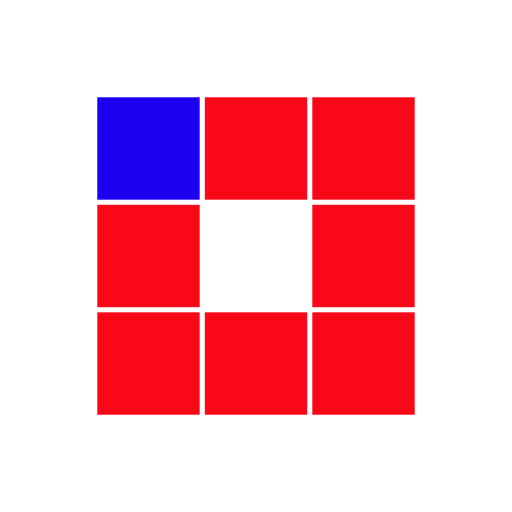
t = 0.00 s
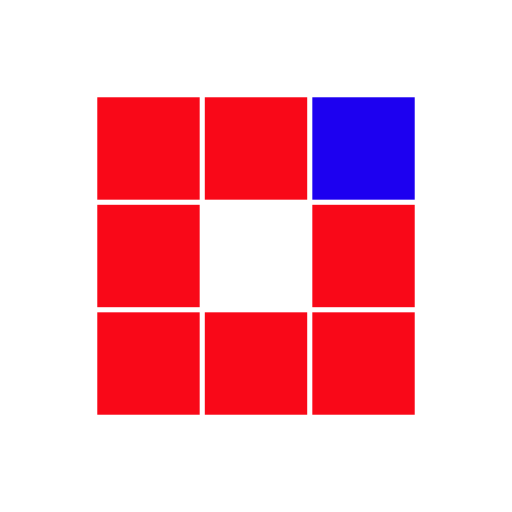
t = 1.56 s
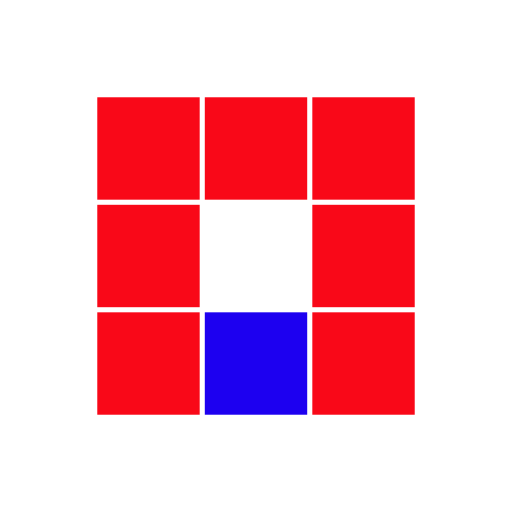
t = 3.13 s
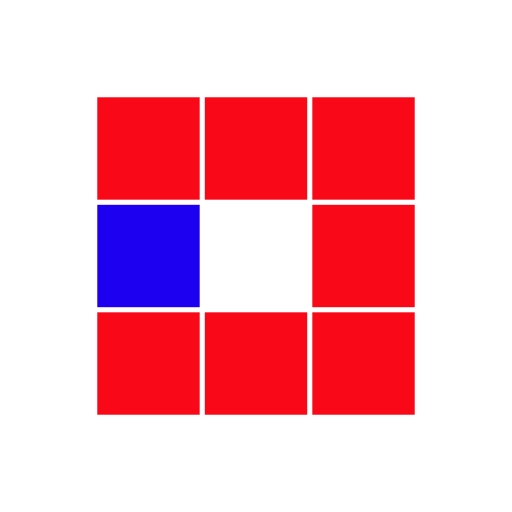
t = 4.69 s
t = 6.25 s: frame unchanged from t = 1.56 s, image omitted
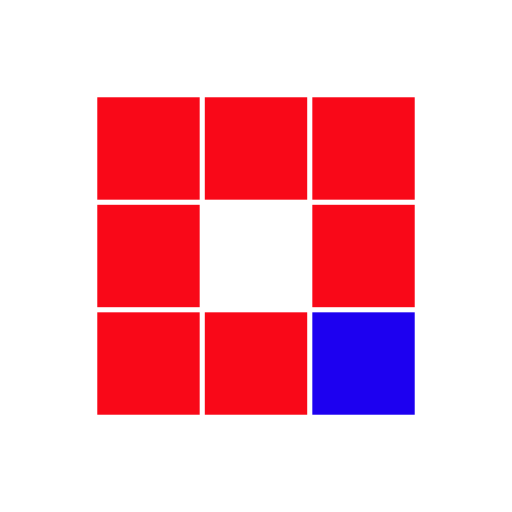
t = 7.66 s

The animated SVG that drew these frames (rendered in a browser with its animation timeline set to each time). Animation: 8 SMIL elements (animate=8); one cycle of 9.38 s, repeats indefinitely.

<?xml version="1.0" encoding="utf-8"?>
<svg xmlns="http://www.w3.org/2000/svg" xmlns:xlink="http://www.w3.org/1999/xlink" style="margin: auto; background: none; display: block; shape-rendering: auto;" width="100px" height="100px" viewBox="0 0 100 100" preserveAspectRatio="xMidYMid">
<rect x="19" y="19" width="20" height="20" fill="#f90818">
  <animate attributeName="fill" values="#1d00f0;#f90818;#f90818" keyTimes="0;0.125;1" dur="5s" repeatCount="indefinite" begin="0s" calcMode="discrete"></animate>
</rect><rect x="40" y="19" width="20" height="20" fill="#f90818">
  <animate attributeName="fill" values="#1d00f0;#f90818;#f90818" keyTimes="0;0.125;1" dur="5s" repeatCount="indefinite" begin="0.625s" calcMode="discrete"></animate>
</rect><rect x="61" y="19" width="20" height="20" fill="#f90818">
  <animate attributeName="fill" values="#1d00f0;#f90818;#f90818" keyTimes="0;0.125;1" dur="5s" repeatCount="indefinite" begin="1.25s" calcMode="discrete"></animate>
</rect><rect x="19" y="40" width="20" height="20" fill="#f90818">
  <animate attributeName="fill" values="#1d00f0;#f90818;#f90818" keyTimes="0;0.125;1" dur="5s" repeatCount="indefinite" begin="4.375s" calcMode="discrete"></animate>
</rect><rect x="61" y="40" width="20" height="20" fill="#f90818">
  <animate attributeName="fill" values="#1d00f0;#f90818;#f90818" keyTimes="0;0.125;1" dur="5s" repeatCount="indefinite" begin="1.875s" calcMode="discrete"></animate>
</rect><rect x="19" y="61" width="20" height="20" fill="#f90818">
  <animate attributeName="fill" values="#1d00f0;#f90818;#f90818" keyTimes="0;0.125;1" dur="5s" repeatCount="indefinite" begin="3.75s" calcMode="discrete"></animate>
</rect><rect x="40" y="61" width="20" height="20" fill="#f90818">
  <animate attributeName="fill" values="#1d00f0;#f90818;#f90818" keyTimes="0;0.125;1" dur="5s" repeatCount="indefinite" begin="3.125s" calcMode="discrete"></animate>
</rect><rect x="61" y="61" width="20" height="20" fill="#f90818">
  <animate attributeName="fill" values="#1d00f0;#f90818;#f90818" keyTimes="0;0.125;1" dur="5s" repeatCount="indefinite" begin="2.5s" calcMode="discrete"></animate>
</rect>
<!-- [ldio] generated by https://loading.io/ --></svg>
